Labelled photos from "dataset", an image-classification folder in Balconsk/cv_ros2_curse. The possible labels are: cereal, poison.

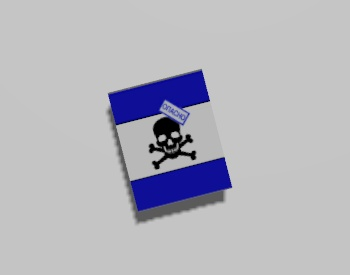
Label: poison

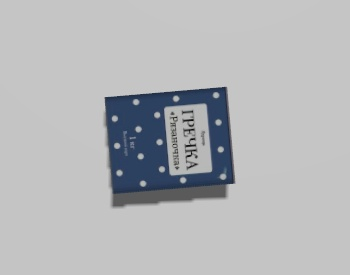
Label: cereal

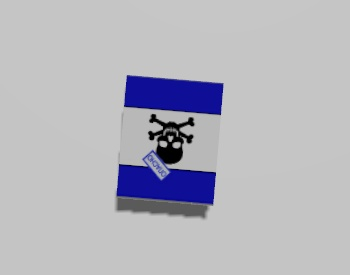
Label: poison

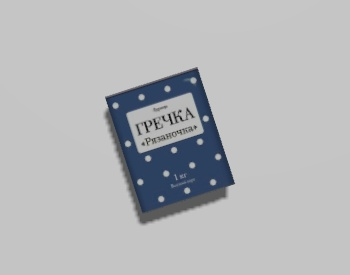
Label: cereal

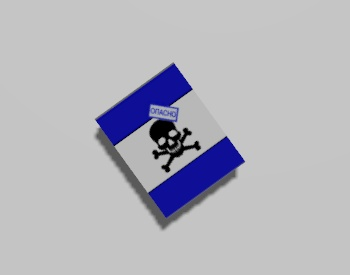
Label: poison

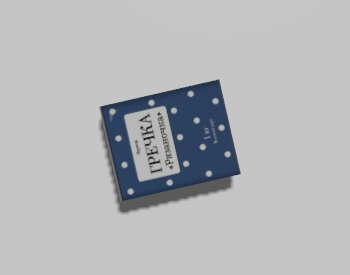
Label: cereal
